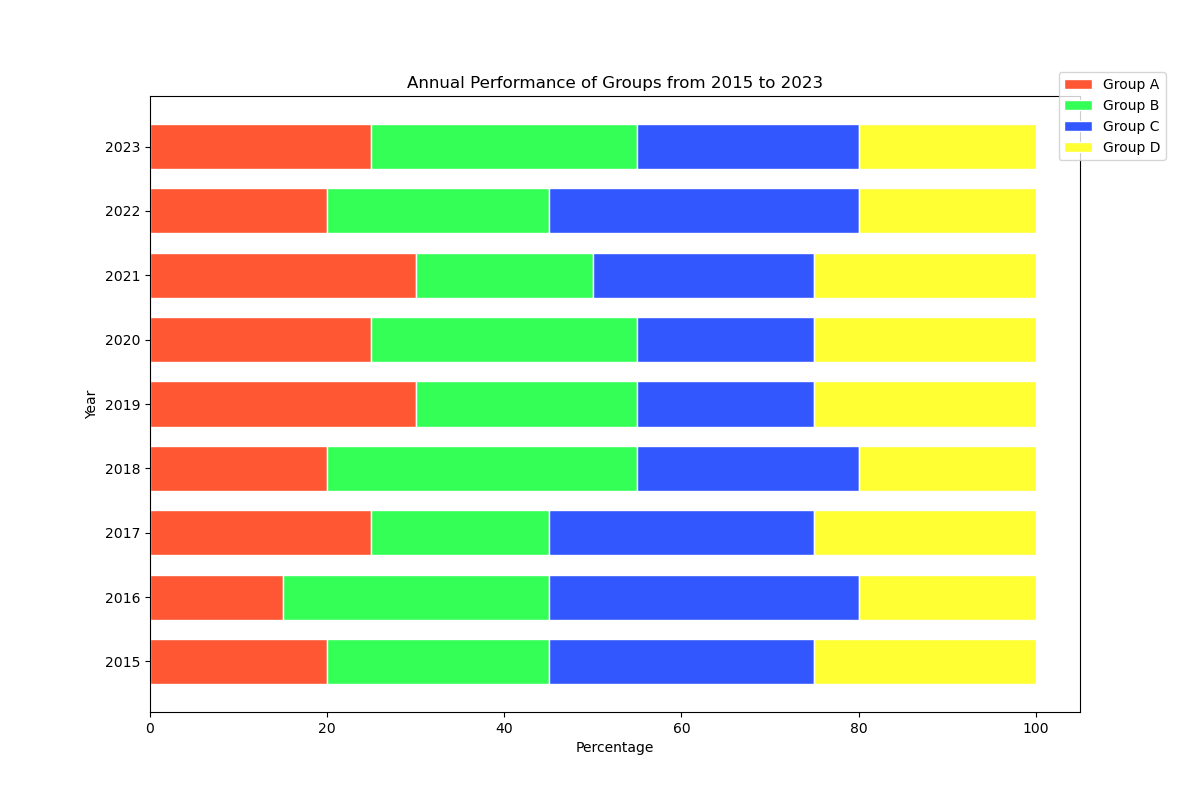

Data behind this chart, as committed beside it:
Category, Group A, Group B, Group C, Group D
2015, 20, 25, 30, 25
2016, 15, 30, 35, 20
2017, 25, 20, 30, 25
2018, 20, 35, 25, 20
2019, 30, 25, 20, 25
2020, 25, 30, 20, 25
2021, 30, 20, 25, 25
2022, 20, 25, 35, 20
2023, 25, 30, 25, 20
